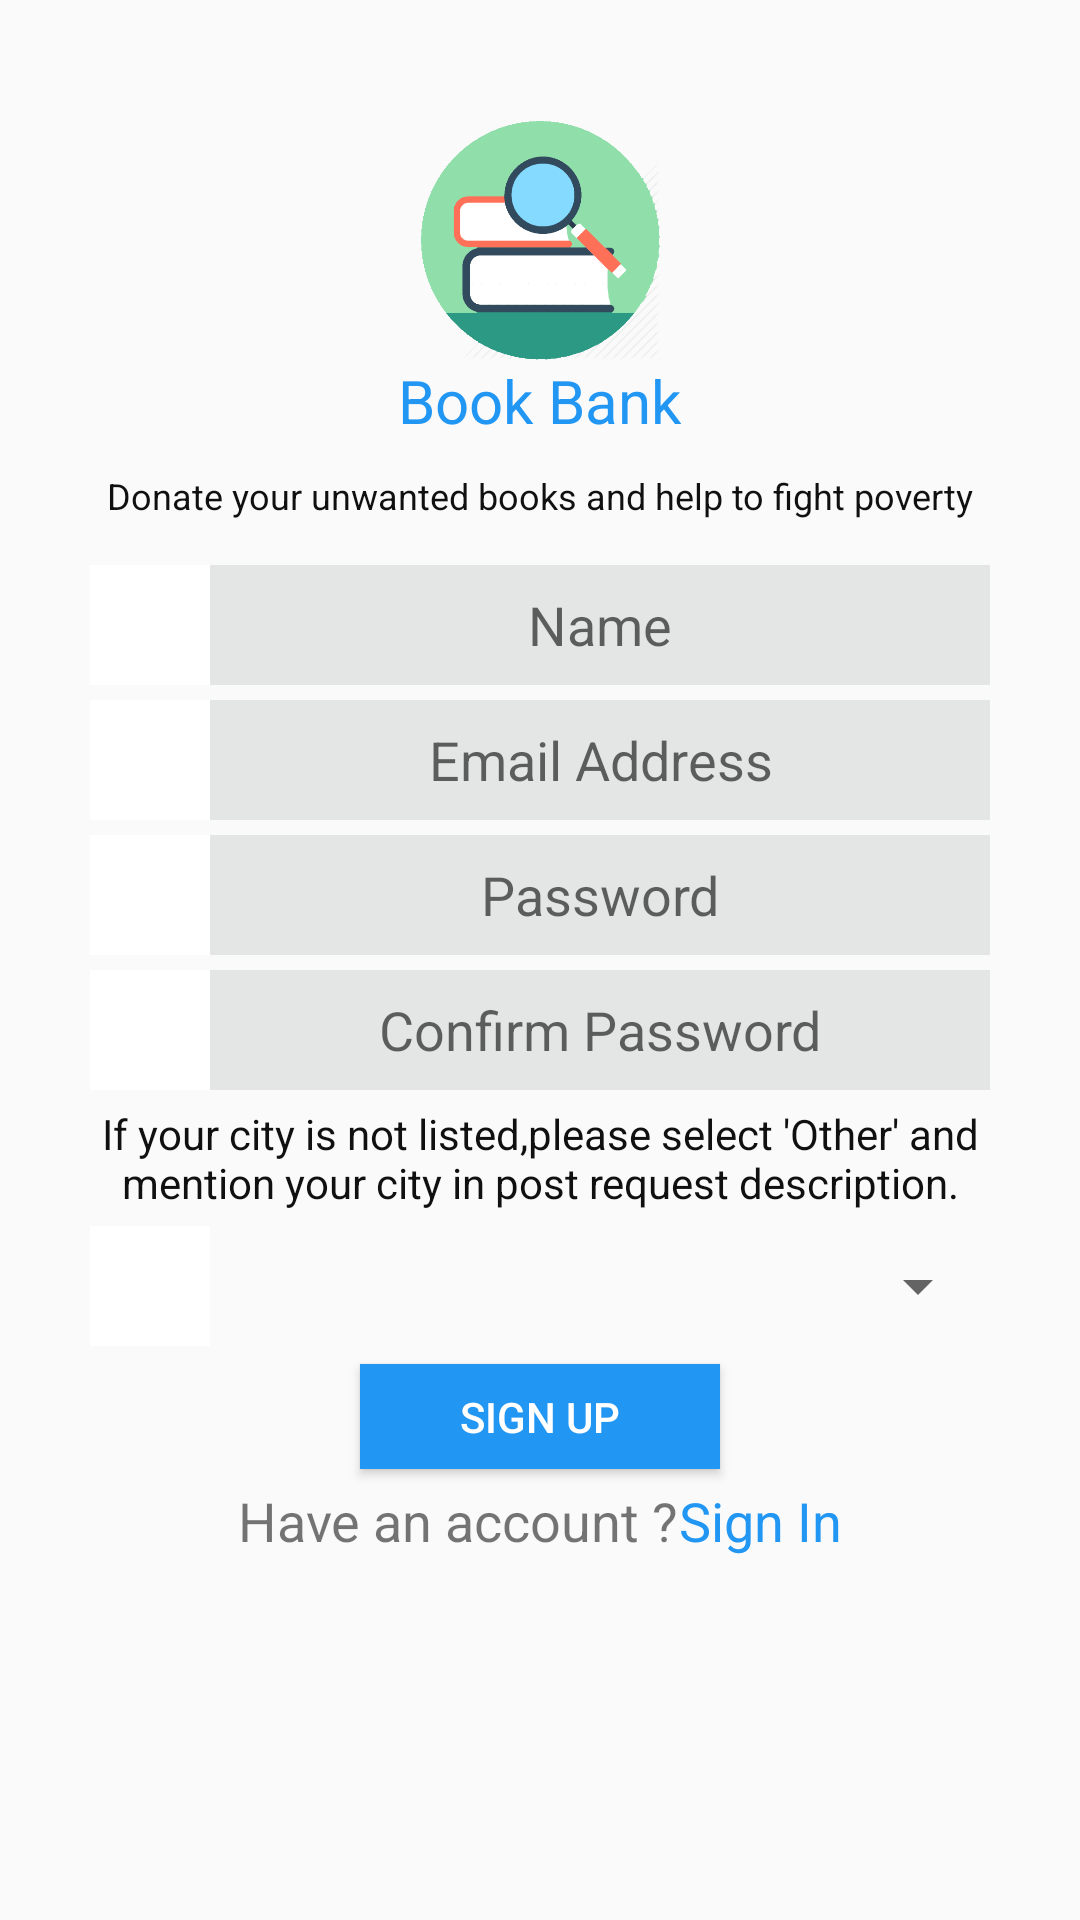

Android layout source for this screen:
<!-- AndroidManifest.xml: application theme AppTheme -->
<!-- res/layout/fragment_sign_up.xml -->
<ScrollView xmlns:android="http://schemas.android.com/apk/res/android"
    android:layout_width="match_parent"
    android:layout_height="match_parent"
    android:orientation="vertical">
<LinearLayout xmlns:android="http://schemas.android.com/apk/res/android"
    xmlns:tools="http://schemas.android.com/tools"
    android:layout_width="match_parent"
    android:layout_height="wrap_content"
    android:orientation="vertical"
    tools:context="com.namaltechnologysolutions.bunny.bookbank.Fragment.Sign_Up_Fragment">

    
    <ImageView
        android:layout_width="80dp"
        android:layout_height="80dp"
        android:src="@drawable/ic_app"
        android:layout_gravity="center"
        android:layout_marginTop="40dp" />
    <TextView
        android:layout_width="wrap_content"
        android:layout_height="wrap_content"
        android:text="@string/Book_Bank"
        android:textSize="20sp"
        android:layout_gravity="center"
        android:textColor="@color/skyColor"
        android:layout_marginBottom="10dp"/>
    <TextView
        android:layout_width="wrap_content"
        android:layout_height="wrap_content"
        android:text="@string/donate_your_unwanted_books_and_help_to_fight_poverty"
        android:textSize="12sp"
        android:layout_gravity="center"
        android:textColor="@color/black"
        android:layout_marginBottom="10dp"/>
<LinearLayout
    android:layout_width="match_parent"
    android:layout_height="match_parent"
   android:layout_marginRight="30dp"
    android:layout_marginLeft="30dp"
    android:orientation="vertical"
    android:layout_marginTop="5dp">
    <LinearLayout
        android:layout_width="match_parent"
        android:layout_height="wrap_content"
        android:gravity="center"
        android:orientation="horizontal">
        <ImageView
            android:id="@+id/user_icon"
            android:layout_width="40dp"
            android:layout_height="40dp"
            android:src="@drawable/ic_user_icon_1"
            android:background="@color/white"
            android:padding="8dp"
            android:contentDescription="@string/user_icon" />

        <EditText
            android:id="@+id/signUpName"
            android:layout_width="match_parent"
            android:layout_height="match_parent"
            android:background="@color/gray"
            android:gravity="center"
            android:hint="@string/Name"
            android:inputType="text" />
    </LinearLayout>
    <LinearLayout
        android:layout_width="match_parent"
        android:layout_height="wrap_content"
        android:orientation="horizontal"
        android:gravity="center"
        android:layout_marginTop="5dp">
        <ImageView
            android:id="@+id/diller_icon"
            android:layout_width="40dp"
            android:layout_height="40dp"
            android:src="@drawable/ic_post_a_request_1"
            android:background="@color/white"
            android:padding="8dp"
            android:contentDescription="@string/diller_icon" />
        <EditText
            android:id="@+id/signupEmailAdress"
            android:layout_width="match_parent"
            android:layout_height="match_parent"
            android:background="@color/gray"
            android:hint="@string/email_address"
            android:gravity="center"
            android:inputType="text"/>
    </LinearLayout>

    <LinearLayout
        android:layout_width="match_parent"
        android:layout_height="wrap_content"
        android:orientation="horizontal"
        android:gravity="center"
        android:layout_marginTop="5dp">
    <ImageView
        android:id="@+id/lock_icon"
        android:layout_width="40dp"
        android:layout_height="40dp"
        android:src="@drawable/ic_lock"
        android:background="@color/white"
        android:padding="8dp"
        android:contentDescription="@string/lock_icon" />
    <EditText
        android:id="@+id/signUpPassword"
        android:layout_width="match_parent"
        android:layout_height="match_parent"
        android:background="@color/gray"
        android:hint="@string/Password"
        android:gravity="center"
        android:inputType="textPassword"/>
    </LinearLayout>
<LinearLayout
    android:layout_width="match_parent"
    android:layout_height="wrap_content"
    android:orientation="horizontal"
    android:gravity="center"
    android:layout_marginTop="5dp">
    <ImageView
        android:id="@+id/renter_lock_icon"
        android:layout_width="40dp"
        android:layout_height="40dp"
        android:src="@drawable/ic_lock"
        android:background="@color/white"
        android:padding="8dp"
        android:contentDescription="@string/lock_icon" />
    <EditText
        android:id="@+id/signUpConfirmPassword"
        android:layout_width="match_parent"
        android:layout_height="match_parent"
        android:background="@color/gray"
        android:hint="@string/Confirm_password"
        android:gravity="center"
        android:inputType="textPassword"/>
</LinearLayout>
    <TextView
        android:layout_marginTop="5dp"
        android:layout_width="wrap_content"
        android:layout_height="wrap_content"
        android:textColor="@color/black"
        android:gravity="center"
        android:text="If your city is not listed,please select 'Other' and mention your city in post request description."
        />
    <LinearLayout
        android:layout_width="match_parent"
        android:layout_height="wrap_content"
        android:orientation="horizontal"
        android:gravity="center"
        android:layout_marginTop="5dp">
        <ImageView
            android:id="@+id/location"
            android:layout_width="40dp"
            android:layout_height="40dp"
            android:src="@drawable/ic_location_2"
            android:background="@color/white"
            android:padding="8dp"
            android:contentDescription="@string/lock_icon" />
        
            
            
            
            
            
            
            
            
        <Spinner
            android:id="@+id/signUpCitySpinner"
            android:layout_width="match_parent"
            android:layout_height="match_parent"
            android:spinnerMode="dropdown"
            android:popupBackground="@color/gray">
        </Spinner>

    </LinearLayout>

    <Button
        android:id="@+id/signUpButton"
        android:layout_width="120dp"
        android:layout_height="35dp"
        android:layout_gravity="center"
        android:layout_marginTop="6dp"
        android:text="@string/sign_up"
        android:textColor="@color/white"
        android:background="@color/skyColor"/>
    <LinearLayout
        android:layout_width="match_parent"
        android:layout_height="wrap_content"
        android:orientation="horizontal"
        android:layout_marginTop="5dp"
        android:gravity="center">
        <TextView
            android:id="@+id/Have_an_account"
            android:layout_width="wrap_content"
            android:layout_height="match_parent"
            android:text="@string/have_an_account"
            android:textSize="18sp"
             />
        <TextView
            android:id="@+id/signin"
            android:layout_width="wrap_content"
            android:layout_height="match_parent"
            android:textSize="18sp"
            android:text="@string/sign_in"
            android:textColor="@color/skyColor" />
    </LinearLayout>
</LinearLayout>
</LinearLayout>
</ScrollView>
<!-- resources referenced by this layout -->
<resources>
  <color name="black">#111010</color>
  <color name="gray">#e4e5e5</color>
  <color name="skyColor">#2196F3</color>
  <color name="white">#FFFFFF</color>
  <!-- drawable ic_app: png bitmap (drawable, 37984 bytes) -->
  <string name="Book_Bank">Book Bank</string>
  <string name="Confirm_password">Confirm Password</string>
  <string name="Name">Name</string>
  <string name="Password">Password</string>
  <string name="Select_city">Select City</string>
  <string name="diller_icon">diller_icon</string>
  <string name="donate_your_unwanted_books_and_help_to_fight_poverty">Donate your unwanted books and help to fight poverty</string>
  <string name="email_address">Email Address</string>
  <string name="have_an_account">Have an account ?</string>
  <string name="lock_icon">Lock Icon</string>
  <string name="sign_in">Sign In</string>
  <string name="sign_up">Sign up</string>
  <string name="user_icon">User_Icon</string>
  <style name="AppTheme" parent="Theme.AppCompat.Light.DarkActionBar">
          
          <item name="colorPrimary">@color/colorPrimary</item>
          <item name="colorPrimaryDark">@color/colorPrimaryDark</item>
          <item name="colorAccent">@color/colorAccent</item>
          <item name="skyColor">#2196F3</item>
          <item name="white">#FFFFFF</item>
          <item name="gray">#e4e5e5</item>
          <item name="darkGray">#C0C0C0</item>
          <item name="black">#111010</item>
          <item name="blue">#4a6ea9</item>
  
      </style>
  <color name="colorPrimary">#2196F3</color>
  <color name="colorPrimaryDark">#111010</color>
  <color name="colorAccent">#FF4081</color>
</resources>
